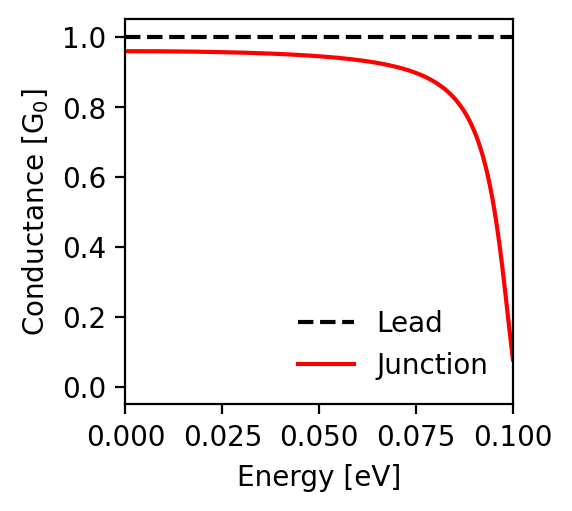

Data behind this chart, as committed beside it:
energy; conductance_lead; conductance_junction
-0.1; 1.0; 0.079
-0.0998; 1.0; 0.096
-0.0996; 1.0; 0.113
-0.0994; 1.0; 0.132
-0.0992; 1.0; 0.151
-0.099; 1.0; 0.171
-0.0988; 1.0; 0.191
-0.0986; 1.0; 0.211
-0.0984; 1.0; 0.231
-0.0982; 1.0; 0.251
-0.098; 1.0; 0.271
-0.0978; 1.0; 0.29
-0.0976; 1.0; 0.31
-0.0974; 1.0; 0.329
-0.0972; 1.0; 0.347
-0.097; 1.0; 0.365
-0.0968; 1.0; 0.383
-0.0966; 1.0; 0.4
-0.0964; 1.0; 0.417
-0.0962; 1.0; 0.433
-0.096; 1.0; 0.448
-0.0958; 1.0; 0.463
-0.0956; 1.0; 0.478
-0.0954; 1.0; 0.492
-0.0952; 1.0; 0.506
-0.095; 1.0; 0.519
-0.0948; 1.0; 0.532
-0.0946; 1.0; 0.544
-0.0944; 1.0; 0.556
-0.0942; 1.0; 0.567
-0.094; 1.0; 0.578
-0.0938; 1.0; 0.589
-0.0936; 1.0; 0.599
-0.0934; 1.0; 0.609
-0.0932; 1.0; 0.618
-0.093; 1.0; 0.627
-0.0928; 1.0; 0.636
-0.0926; 1.0; 0.645
-0.0924; 1.0; 0.653
-0.0922; 1.0; 0.661
-0.092; 1.0; 0.668
-0.0918; 1.0; 0.676
-0.0916; 1.0; 0.683
-0.0914; 1.0; 0.69
-0.0912; 1.0; 0.696
-0.091; 1.0; 0.703
-0.0908; 1.0; 0.709
-0.0906; 1.0; 0.715
-0.0904; 1.0; 0.72
-0.0902; 1.0; 0.726
-0.09; 1.0; 0.731
-0.0898; 1.0; 0.737
-0.0896; 1.0; 0.742
-0.0894; 1.0; 0.747
-0.0892; 1.0; 0.751
-0.089; 1.0; 0.756
-0.0888; 1.0; 0.76
-0.0886; 1.0; 0.765
-0.0884; 1.0; 0.769
-0.0882; 1.0; 0.773
... 941 more rows
